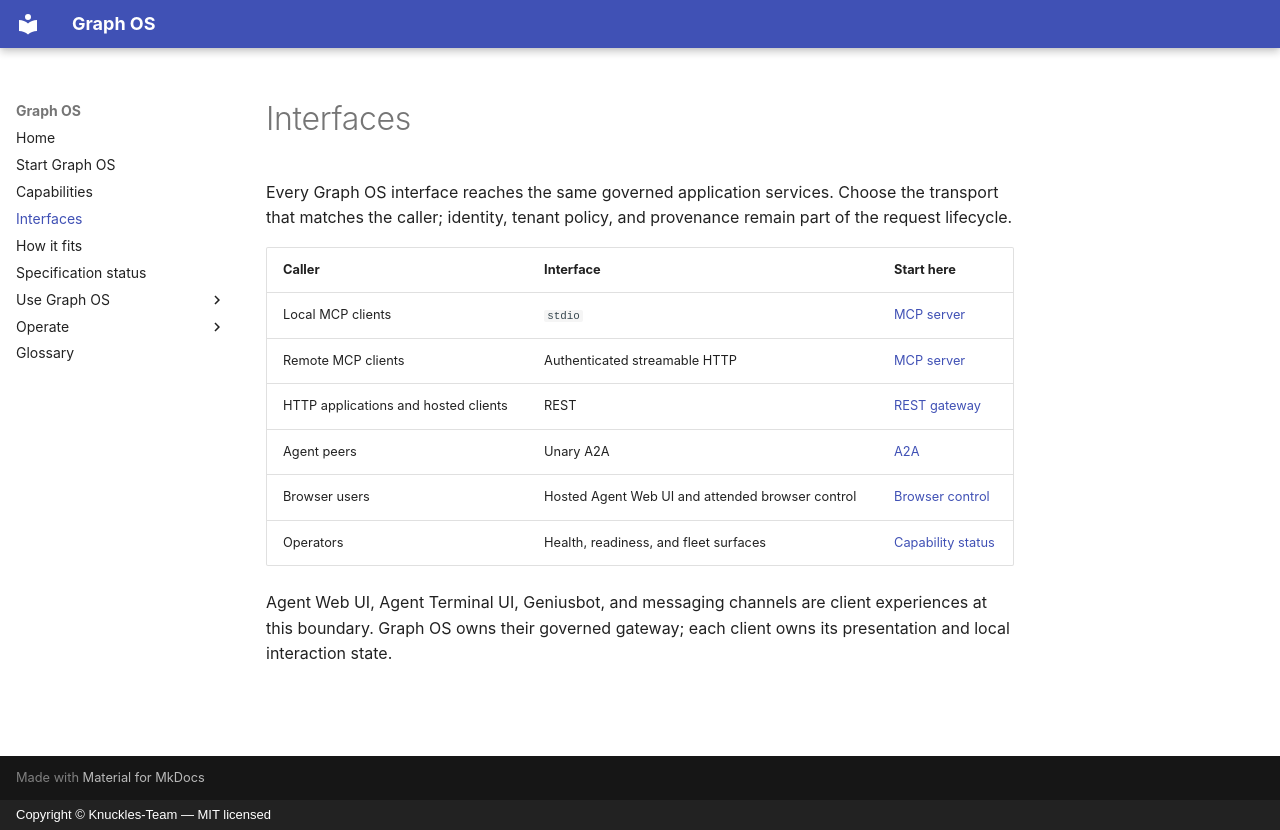

repository: Knuckles-Team/graph-os · page: interfaces/index.html · generator: mkdocs · copyright: Copyright © Knuckles-Team — MIT licensed

# Interfaces

Every Graph OS interface reaches the same governed application services. Choose
the transport that matches the caller; identity, tenant policy, and provenance
remain part of the request lifecycle.

| Caller | Interface | Start here |
|---|---|---|
| Local MCP clients | `stdio` | [MCP server](mcp-server.md) |
| Remote MCP clients | Authenticated streamable HTTP | [MCP server](mcp-server.md) |
| HTTP applications and hosted clients | REST | [REST gateway](gateway.md) |
| Agent peers | Unary A2A | [A2A](a2a.md) |
| Browser users | Hosted Agent Web UI and attended browser control | [Browser control](browser-control-service.md) |
| Operators | Health, readiness, and fleet surfaces | [Capability status](status.md) |

Agent Web UI, Agent Terminal UI, Geniusbot, and messaging channels are client
experiences at this boundary. Graph OS owns their governed gateway; each client
owns its presentation and local interaction state.
